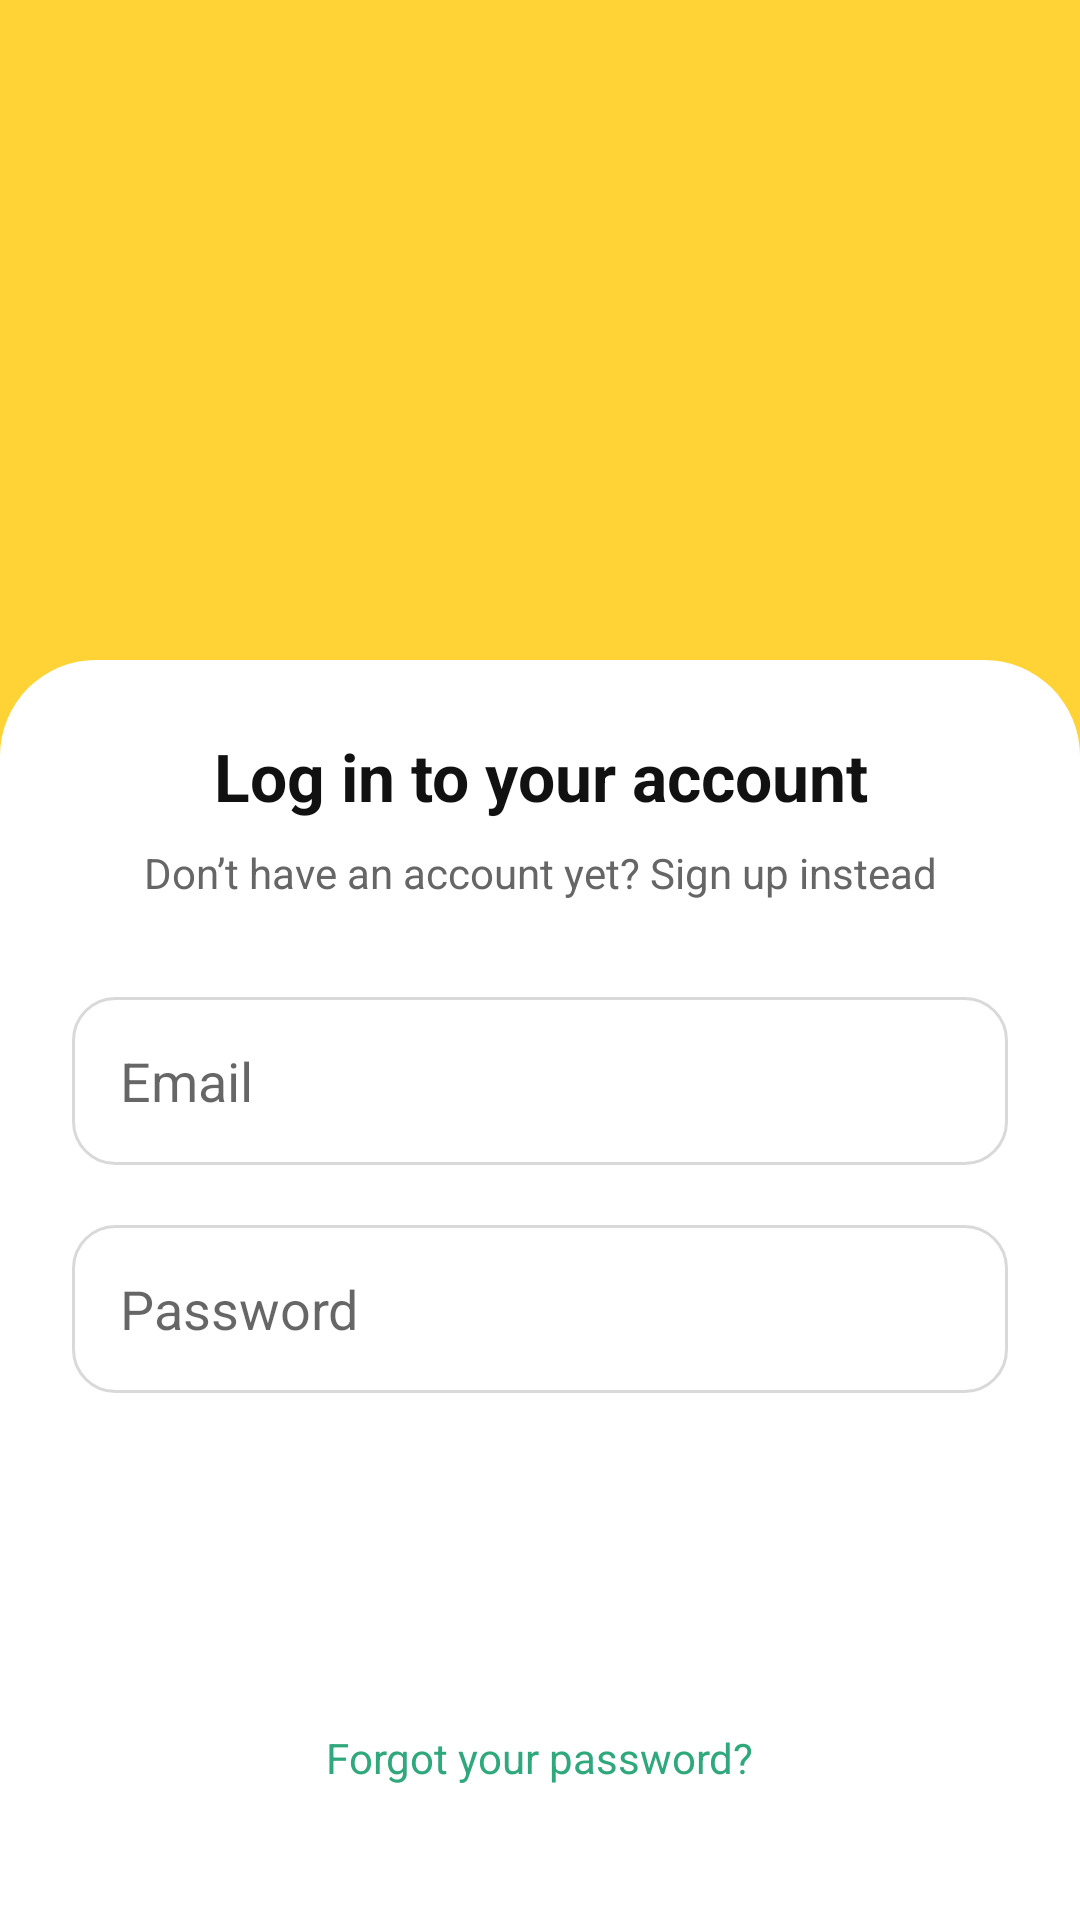

Write the Android layout XML for this screen, with the resource values it uses.
<!-- AndroidManifest.xml: application theme Theme.WalletApp -->
<!-- res/layout/login_activity.xml -->
<?xml version="1.0" encoding="utf-8"?>
<LinearLayout xmlns:android="http://schemas.android.com/apk/res/android"
    android:layout_width="match_parent"
    android:layout_height="match_parent"
    android:orientation="vertical"
    android:background="#FFD335">

    
    <LinearLayout
        android:layout_width="match_parent"
        android:layout_height="220dp"
        android:gravity="center"
        android:orientation="vertical">

        <ImageView
            android:layout_width="180dp"
            android:layout_height="80dp"
            android:src="@drawable/ic_launcher_foreground"
            android:contentDescription="Yellow Card Logo" />
    </LinearLayout>

    
    <LinearLayout
        android:layout_width="match_parent"
        android:layout_height="match_parent"
        android:orientation="vertical"
        android:padding="24dp"
        android:background="@drawable/curved_top_white_bg">

        
        <TextView
            android:layout_width="match_parent"
            android:layout_height="wrap_content"
            android:text="Log in to your account"
            android:textSize="22sp"
            android:textStyle="bold"
            android:textColor="#111111"
            android:gravity="center" />

        
        <TextView
            android:layout_width="match_parent"
            android:layout_height="wrap_content"
            android:text="Don’t have an account yet? Sign up instead"
            android:textSize="14sp"
            android:textColor="#666666"
            android:layout_marginTop="8dp"
            android:gravity="center" />

        
        <LinearLayout
            android:layout_width="match_parent"
            android:layout_height="wrap_content"
            android:layout_marginTop="32dp"
            android:orientation="horizontal">


            <EditText
                android:id="@+id/emailInput"
                android:layout_width="0dp"
                android:layout_height="56dp"
                android:layout_weight="1"
                android:hint="Email"
                android:inputType="textEmailAddress"
                android:background="@drawable/bg_input"
                android:padding="16dp" />
        </LinearLayout>

        
        <RelativeLayout
            android:layout_width="match_parent"
            android:layout_height="56dp"
            android:layout_marginTop="20dp"
            android:background="@drawable/bg_input"
            android:paddingHorizontal="16dp">

            <EditText
                android:id="@+id/passwordInput"
                android:layout_width="match_parent"
                android:layout_height="match_parent"
                android:hint="Password"
                android:inputType="textPassword"
                android:background="@android:color/transparent"
                android:paddingEnd="40dp" />

            <ImageView
                android:id="@+id/btnTogglePassword"
                android:layout_width="24dp"
                android:layout_height="24dp"
                android:layout_alignParentEnd="true"
                android:layout_centerVertical="true"

                android:contentDescription="Toggle password" />
        </RelativeLayout>

        
        <Button
            android:id="@+id/loginBtn"
            android:layout_width="match_parent"
            android:layout_height="56dp"
            android:layout_marginTop="32dp"
            android:text="Login"
            android:textAllCaps="false"
            android:textColor="#FFFFFF"
            android:background="@drawable/bg_button_disabled" />

        
        <TextView
            android:id="@+id/txtForgot"
            android:layout_width="wrap_content"
            android:layout_height="wrap_content"
            android:text="Forgot your password?"
            android:textColor="#2FA87C"
            android:textSize="14sp"
            android:layout_marginTop="24dp"
            android:layout_gravity="center" />

    </LinearLayout>

</LinearLayout>
<!-- resources referenced by this layout -->
<resources>
  <!-- drawable bg_input (drawable) -->
  <shape xmlns:android="http://schemas.android.com/apk/res/android">
      <solid android:color="#FFFFFF"/>
      <stroke
          android:width="1dp"
          android:color="#D9D9D9"/>
      <corners android:radius="14dp"/>
  </shape>
  <!-- drawable curved_top_white_bg (drawable) -->
  <shape xmlns:android="http://schemas.android.com/apk/res/android"
      android:shape="rectangle">
      <solid android:color="#FFFFFF"/>
      <corners android:topLeftRadius="32dp"
               android:topRightRadius="32dp"
               android:bottomLeftRadius="0dp"
               android:bottomRightRadius="0dp"/>
  </shape>
  <style name="Theme.WalletApp" parent="Theme.AppCompat.Light.NoActionBar">
          
          <item name="colorOnPrimary">@color/white</item>
          
          <item name="colorSecondary">@color/theme</item>
          <item name="colorOnSecondary">@color/black</item>
          
          <item name="android:statusBarColor" tools:targetApi="l">@color/theme</item>
          <item name="android:textColor">@color/black</item>
          
      </style>
  <color name="white">#FFFFFF</color>
  <color name="theme">#6C63FF</color>
  <color name="black">#000000</color>
</resources>
